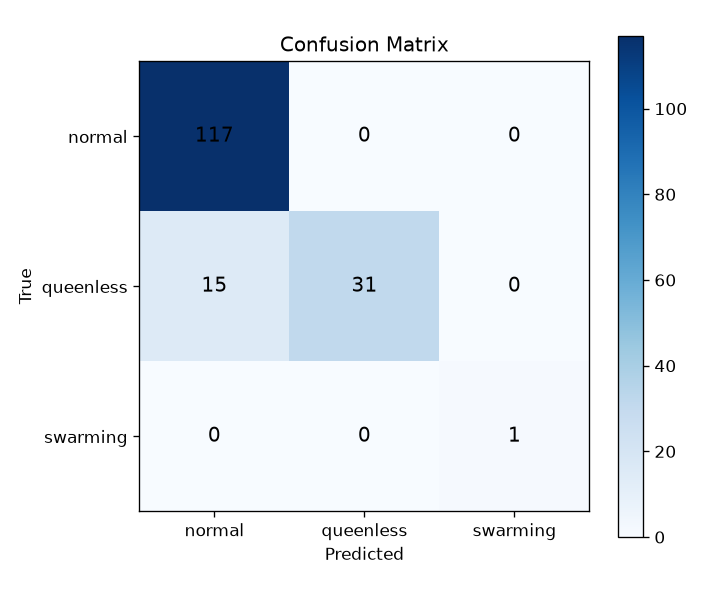

The table this chart was drawn from, first rows:
, normal, queenless, swarming
normal, 117, 0, 0
queenless, 15, 31, 0
swarming, 0, 0, 1
